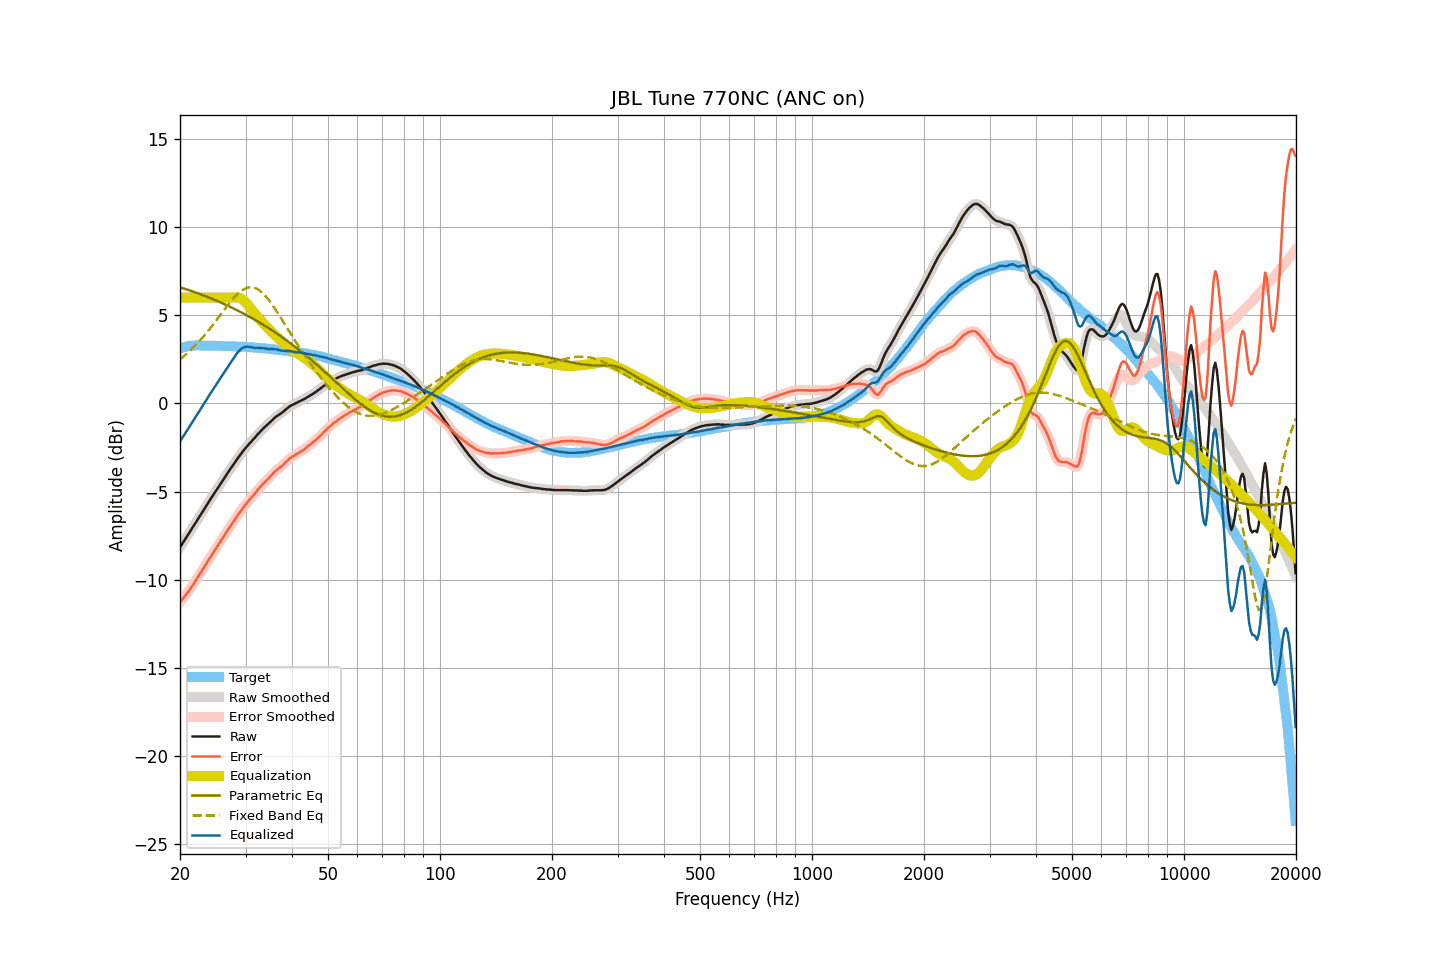

Source data for this figure (header and first rows):
frequency, raw, smoothed, error, error_smoothed, equalization, parametric_eq, fixed_band_eq, equalized_raw, equalized_smoothed, target
20.00, -8.15, -8.15, -11.27, -11.27, 6.00, 6.59, 2.50, -2.15, -2.15, 3.12
20.20, -8.01, -8.01, -11.16, -11.16, 6.00, 6.56, 2.57, -2.01, -2.01, 3.14
20.40, -7.87, -7.87, -11.05, -11.04, 6.00, 6.53, 2.65, -1.87, -1.87, 3.17
20.61, -7.74, -7.73, -10.93, -10.93, 6.00, 6.50, 2.73, -1.74, -1.73, 3.19
20.81, -7.58, -7.59, -10.81, -10.81, 6.00, 6.47, 2.80, -1.58, -1.59, 3.22
21.02, -7.44, -7.44, -10.70, -10.69, 6.00, 6.44, 2.89, -1.44, -1.44, 3.25
21.23, -7.30, -7.30, -10.57, -10.56, 6.00, 6.41, 2.97, -1.30, -1.30, 3.26
21.44, -7.15, -7.16, -10.42, -10.43, 6.00, 6.38, 3.06, -1.15, -1.16, 3.27
21.66, -7.01, -7.01, -10.30, -10.29, 6.00, 6.35, 3.14, -1.01, -1.01, 3.28
21.87, -6.87, -6.87, -10.15, -10.15, 6.00, 6.31, 3.24, -0.87, -0.87, 3.28
22.09, -6.72, -6.72, -10.01, -10.01, 6.00, 6.28, 3.33, -0.72, -0.72, 3.29
22.31, -6.58, -6.58, -9.87, -9.87, 6.00, 6.25, 3.43, -0.58, -0.58, 3.29
22.54, -6.44, -6.44, -9.72, -9.73, 6.00, 6.22, 3.52, -0.44, -0.44, 3.29
22.76, -6.29, -6.29, -9.58, -9.58, 6.00, 6.18, 3.63, -0.29, -0.29, 3.29
22.99, -6.15, -6.15, -9.43, -9.43, 6.00, 6.15, 3.73, -0.15, -0.15, 3.28
23.22, -6.00, -6.00, -9.28, -9.28, 6.00, 6.11, 3.84, -0.00, -0.00, 3.28
23.45, -5.85, -5.86, -9.13, -9.13, 6.00, 6.08, 3.94, 0.15, 0.14, 3.28
23.69, -5.72, -5.71, -8.99, -8.98, 6.00, 6.04, 4.06, 0.28, 0.29, 3.28
23.92, -5.56, -5.57, -8.84, -8.84, 6.00, 6.01, 4.17, 0.44, 0.43, 3.27
24.16, -5.42, -5.42, -8.71, -8.70, 6.00, 5.97, 4.28, 0.58, 0.58, 3.28
24.40, -5.28, -5.28, -8.56, -8.56, 6.00, 5.93, 4.40, 0.72, 0.72, 3.28
24.65, -5.13, -5.14, -8.41, -8.41, 6.00, 5.89, 4.52, 0.87, 0.86, 3.27
24.89, -5.00, -5.00, -8.27, -8.27, 6.00, 5.86, 4.64, 1.00, 1.00, 3.27
25.14, -4.86, -4.86, -8.13, -8.13, 6.00, 5.82, 4.76, 1.14, 1.14, 3.27
25.39, -4.72, -4.72, -7.99, -7.99, 6.00, 5.78, 4.88, 1.28, 1.28, 3.27
25.65, -4.58, -4.58, -7.85, -7.85, 6.00, 5.74, 5.00, 1.42, 1.42, 3.27
25.91, -4.45, -4.44, -7.70, -7.70, 6.00, 5.70, 5.13, 1.55, 1.56, 3.26
26.16, -4.30, -4.30, -7.56, -7.56, 6.00, 5.66, 5.25, 1.70, 1.70, 3.26
26.43, -4.17, -4.16, -7.42, -7.42, 6.00, 5.62, 5.37, 1.83, 1.84, 3.25
26.69, -4.02, -4.02, -7.28, -7.28, 6.00, 5.57, 5.49, 1.98, 1.98, 3.25
26.96, -3.88, -3.89, -7.14, -7.14, 6.00, 5.53, 5.61, 2.12, 2.11, 3.25
27.23, -3.75, -3.75, -7.01, -7.00, 6.00, 5.49, 5.72, 2.25, 2.25, 3.25
27.50, -3.62, -3.62, -6.87, -6.87, 6.00, 5.45, 5.83, 2.38, 2.38, 3.25
27.77, -3.49, -3.49, -6.73, -6.73, 6.01, 5.40, 5.94, 2.52, 2.52, 3.24
28.05, -3.36, -3.36, -6.60, -6.60, 6.02, 5.36, 6.04, 2.66, 2.66, 3.24
28.33, -3.23, -3.23, -6.46, -6.46, 6.02, 5.31, 6.13, 2.79, 2.79, 3.23
28.62, -3.11, -3.10, -6.33, -6.33, 6.01, 5.27, 6.22, 2.90, 2.91, 3.22
28.90, -2.97, -2.97, -6.19, -6.19, 5.98, 5.22, 6.30, 3.01, 3.01, 3.22
29.19, -2.85, -2.85, -6.06, -6.07, 5.94, 5.17, 6.38, 3.09, 3.09, 3.21
29.48, -2.72, -2.73, -5.94, -5.94, 5.88, 5.12, 6.44, 3.16, 3.16, 3.22
29.78, -2.61, -2.61, -5.82, -5.82, 5.81, 5.08, 6.49, 3.20, 3.20, 3.21
30.08, -2.50, -2.50, -5.71, -5.71, 5.72, 5.03, 6.53, 3.22, 3.22, 3.20
30.38, -2.39, -2.40, -5.59, -5.59, 5.62, 4.98, 6.57, 3.22, 3.22, 3.19
30.68, -2.29, -2.29, -5.48, -5.48, 5.51, 4.93, 6.58, 3.21, 3.21, 3.19
30.99, -2.19, -2.19, -5.37, -5.38, 5.39, 4.88, 6.59, 3.19, 3.20, 3.18
31.30, -2.09, -2.10, -5.27, -5.27, 5.27, 4.83, 6.58, 3.17, 3.17, 3.18
31.61, -1.99, -1.99, -5.17, -5.16, 5.16, 4.77, 6.57, 3.16, 3.16, 3.17
31.93, -1.89, -1.89, -5.06, -5.05, 5.05, 4.72, 6.53, 3.15, 3.16, 3.16
32.24, -1.78, -1.79, -4.93, -4.94, 4.94, 4.67, 6.49, 3.16, 3.16, 3.15
32.57, -1.68, -1.68, -4.83, -4.83, 4.84, 4.61, 6.44, 3.15, 3.15, 3.15
32.89, -1.58, -1.58, -4.73, -4.73, 4.73, 4.56, 6.37, 3.15, 3.15, 3.14
33.22, -1.49, -1.49, -4.62, -4.63, 4.63, 4.50, 6.29, 3.14, 3.14, 3.13
33.55, -1.40, -1.40, -4.53, -4.53, 4.53, 4.45, 6.21, 3.13, 3.13, 3.13
33.89, -1.31, -1.32, -4.43, -4.44, 4.43, 4.39, 6.11, 3.12, 3.12, 3.12
34.23, -1.23, -1.23, -4.35, -4.34, 4.34, 4.34, 6.01, 3.10, 3.10, 3.11
34.57, -1.15, -1.15, -4.25, -4.25, 4.24, 4.28, 5.89, 3.09, 3.09, 3.10
34.92, -1.06, -1.06, -4.15, -4.15, 4.15, 4.22, 5.78, 3.08, 3.08, 3.09
35.27, -0.97, -0.97, -4.06, -4.05, 4.05, 4.16, 5.65, 3.08, 3.08, 3.08
35.62, -0.88, -0.88, -3.95, -3.95, 3.97, 4.10, 5.52, 3.08, 3.08, 3.07
35.97, -0.80, -0.80, -3.86, -3.87, 3.88, 4.04, 5.38, 3.08, 3.07, 3.06
... 635 more rows
